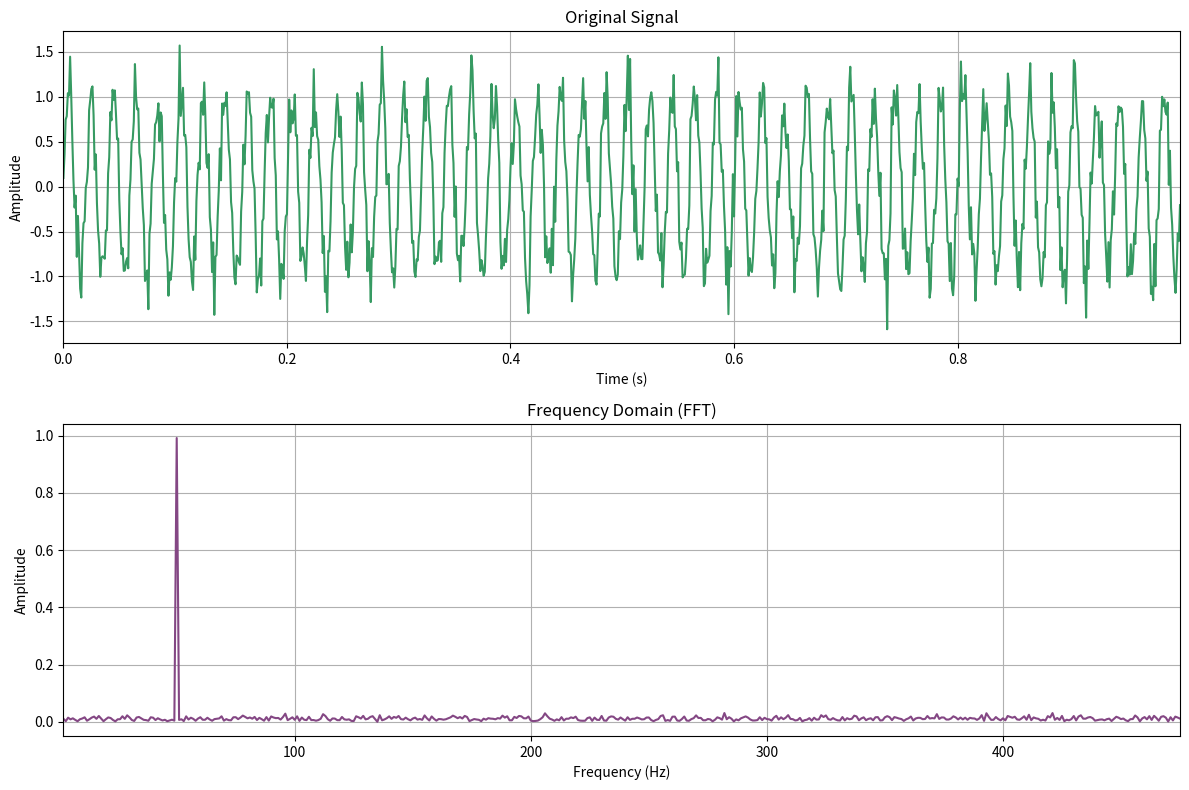

Generate this figure with matplotlib:
import os
import sys
import logging
from typing import Tuple, Optional

import numpy as np

# FFT 幅值归一化常量 (因为单边FFT需要乘2来补偿负频率部分的能量)
FFT_AMP_NORMAL_FACTOR = 2


class OscillationDetection:
    """
    振荡检测类: 通过DFT/FFT在时域数据中检测振荡频率。
    """

    def __init__(self,
                 window_size: int = 60,
                 sampling_rate: float = 1.0,
                 threshold: float = 0.5,
                 log_file: Optional[str] = None):
        """
        :param window_size: 窗口大小（数据点数），默认 60
        :param sampling_rate: 采样率 (Hz)，默认 1 Hz
        :param threshold: 检测阈值（幅值归一化后）
        :param plot_comparison: 是否绘制对比图
        :param log_file: 日志文件路径（如果为 None，则只输出到控制台）
        """
        # 检查窗口大小
        if not isinstance(window_size, int) or window_size <= 0:
            raise ValueError("window_size 必须是正整数")
        # 检查采样率
        if not isinstance(sampling_rate, (int, float)) or sampling_rate <= 0:
            raise ValueError("sampling_rate 必须是正数")
        # 检查阈值
        if not isinstance(threshold, (int, float)) or threshold < 0:
            raise ValueError("threshold 必须是非负数")

        self._window_size = window_size
        self._sampling_rate = sampling_rate
        self._threshold = threshold

        # 设置日志
        self._setup_logger(log_file)
        # 频率相关参数
        self._set_up_frequency()

    def _set_up_frequency(self):
        nyquist_freq = self._sampling_rate / 2.0
        self._max_freq = min(nyquist_freq * 0.95, 500)  # 留 5% 余量，不超过 500Hz
        self._min_freq = (1.0 / (self._window_size / self._sampling_rate)) * 2
        if self._min_freq >= self._max_freq:
            self.logger.error("最小频率 >= 最大频率, 请检查参数设置")
            return

        self.logger.info("OscillationDetection 初始化完成: "
                         f"window_size={self._window_size}, sampling_rate={self._sampling_rate}, "
                         f"min_freq={self._min_freq:.2f}Hz, max_freq={self._max_freq:.2f}Hz")

    def _setup_logger(self, log_file: Optional[str]):
        """配置日志系统"""
        self.logger = logging.getLogger("OscillationDetection")
        self.logger.setLevel(logging.INFO)

        # 清理旧的 handler
        self.logger.handlers.clear()

        # 控制台处理器
        console_handler = logging.StreamHandler(sys.stdout)
        console_handler.setLevel(logging.INFO)
        console_formatter = logging.Formatter('[%(levelname)s] %(message)s')
        console_handler.setFormatter(console_formatter)
        self.logger.addHandler(console_handler)

        # 文件处理器（可选）
        if log_file is not None:
            file_handler = logging.FileHandler(log_file, mode='w', encoding='utf-8')
            file_handler.setLevel(logging.INFO)
            file_formatter = logging.Formatter('[%(asctime)s] %(message)s',
                                               datefmt='%Y-%m-%d %H:%M:%S')
            file_handler.setFormatter(file_formatter)
            self.logger.addHandler(file_handler)

        self.logger.propagate = False  # 避免重复输出

    def detect(self, data: np.ndarray, PLOT: bool = False) -> Tuple[bool, Optional[float], Optional[float]]:
        """
        振荡检测入口函数

        :param data: 输入时域数据 (float 数组)
        :return: (是否检测到, 频率, 幅值)，若未检测到返回 (False, None, None)
        """
        if len(data) < self._window_size:
            self.logger.error("输入数据不足窗口大小，跳过检测")
            return False, None, None
        elif len(data) > self._window_size:
            self.logger.warning("输入数据超过最大窗口大小，进行截断")

        # 截取窗口
        windowed_data = data[-self._window_size:]

        # 执行FFT
        fft_vals = np.fft.rfft(windowed_data)
        freqs = np.fft.rfftfreq(len(windowed_data), d=1.0 / self._sampling_rate)
        # 幅值归一化 (乘2是因为幅值在频域中被压缩了一半)
        amplitudes = FFT_AMP_NORMAL_FACTOR * np.abs(fft_vals) / len(windowed_data)

        # 限制频率范围
        valid_idx = np.where((freqs >= self._min_freq) & (freqs <= self._max_freq))
        valid_freqs = freqs[valid_idx]
        valid_amplitudes = amplitudes[valid_idx]

        # 边界保护
        if valid_freqs.size == 0:
            self.logger.warning("无有效频率区间，跳过检测")
            return False, None, None

        # 找最大峰值
        peak_idx = np.argmax(valid_amplitudes)
        peak_freq = valid_freqs[peak_idx]
        peak_amp = valid_amplitudes[peak_idx]

        self.logger.debug(f"检测频率范围 {self._min_freq:.2f}-{self._max_freq:.2f}Hz, "
                          f"峰值={peak_amp:.4f} @ {peak_freq:.2f}Hz")

        if PLOT:
            self.__plot_comparison(windowed_data, freqs, amplitudes, "./")

        if peak_amp >= self._threshold:
            self.logger.info(f"检测到振荡: 频率={peak_freq:.2f}Hz, 幅值={peak_amp:.4f}")
            return True, peak_freq, peak_amp
        else:
            self.logger.debug(f"没有检测到振荡: 频率{peak_freq:.2f}Hz, 最大幅值{peak_amp:.4f}")
            return False, None, None

    def __plot_comparison(self, original_data: np.ndarray,
                          freqs: np.ndarray, amplitudes: np.ndarray,
                          output_dir: str):
        """
        绘制原始信号与频域信号对比图
        """
        try:
            import matplotlib.pyplot as plt
        except ImportError:
            self.logger.error("matplotlib 未安装，无法绘图")
            return

        time = np.arange(len(original_data)) / self._sampling_rate

        fig, ax = plt.subplots(2, 1, figsize=(12, 8))

        # 时域信号
        ax[0].plot(time, original_data, '#369a62')
        ax[0].set_title("Original Signal")
        ax[0].set_xlabel("Time (s)")
        ax[0].set_ylabel("Amplitude")
        ax[0].grid(True)
        ax[0].set_xlim(time[0], time[-1])

        # 频域信号
        ax[1].plot(freqs, amplitudes, '#844784')
        ax[1].set_title("Frequency Domain (FFT)")
        ax[1].set_xlabel("Frequency (Hz)")
        ax[1].set_ylabel("Amplitude")
        ax[1].grid(True)
        ax[1].set_xlim(self._min_freq, self._max_freq)

        plt.tight_layout()
        save_path = os.path.join(output_dir, "comparison.png")
        plt.savefig(save_path, dpi=300, bbox_inches="tight")
        plt.close(fig)

        self.logger.info(f"对比图已保存: {save_path}")


def simple_test():
    # 构造一个 50Hz 正弦波
    fs = 1000
    t = np.arange(0, 1.0, 1/fs)
    signal = np.sin(2 * np.pi * 50 * t)

    # 添加一些噪声使信号更真实
    noise = 0.2 * np.random.randn(len(t))
    signal += noise

    detector = OscillationDetection(window_size=1000,
                                    sampling_rate=fs,
                                    threshold=0.2,
                                    log_file="oscillation.log")

    has_osc, freq, amp = detector.detect(signal, PLOT=True)
    print(f"检测结果: {has_osc}, 频率={freq}, 幅值={amp}")


if __name__ == "__main__":
    simple_test()
